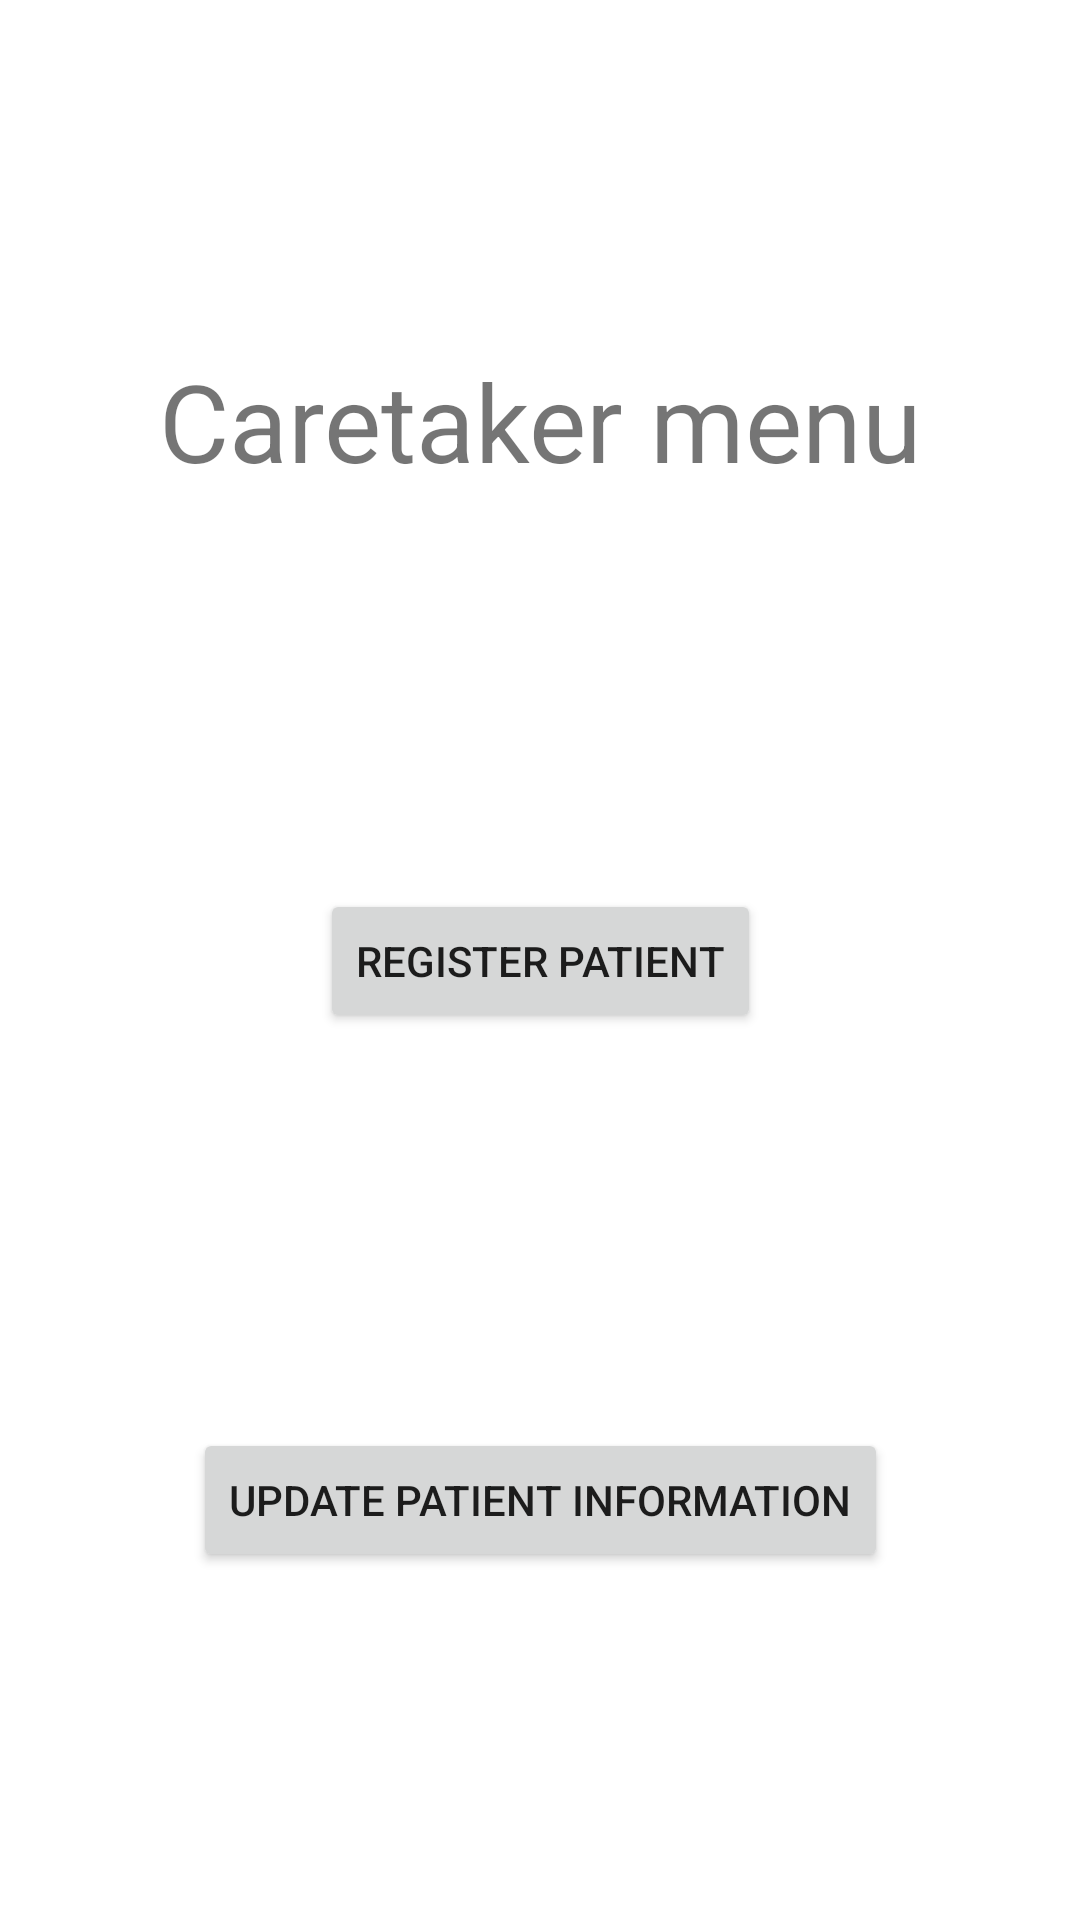

Produce the Android XML layout that renders to this screen, including the resource entries it uses.
<!-- AndroidManifest.xml: application theme Theme.ForgetMeNot.NoActionBar -->
<!-- res/layout/fragment_care_taker.xml -->
<?xml version="1.0" encoding="utf-8"?>
<androidx.constraintlayout.widget.ConstraintLayout xmlns:android="http://schemas.android.com/apk/res/android"
    xmlns:app="http://schemas.android.com/apk/res-auto"
    xmlns:tools="http://schemas.android.com/tools"
    android:id="@+id/relativeLayout"
    android:layout_width="match_parent"
    android:layout_height="match_parent">

    <TextView
        android:id="@+id/textView"
        android:layout_width="wrap_content"
        android:layout_height="wrap_content"
        android:layout_marginBottom="8dp"
        android:text="Caretaker menu"
        android:textSize="36sp"
        app:layout_constraintBottom_toTopOf="@+id/btn_caretaker_register_patient"
        app:layout_constraintLeft_toLeftOf="parent"
        app:layout_constraintRight_toRightOf="parent"
        app:layout_constraintTop_toTopOf="parent" />

    <Button
        android:id="@+id/btn_caretaker_register_patient"
        android:layout_width="wrap_content"
        android:layout_height="wrap_content"
        android:layout_marginTop="8dp"
        android:layout_marginBottom="8dp"
        android:text="@string/btn_caretaker_register_patient"
        app:layout_constraintBottom_toTopOf="@+id/btn_caretaker_update_patient_info"
        app:layout_constraintEnd_toEndOf="parent"
        app:layout_constraintStart_toStartOf="parent"
        app:layout_constraintTop_toBottomOf="@+id/textView" />

    <Button
        android:id="@+id/btn_caretaker_update_patient_info"
        android:layout_width="wrap_content"
        android:layout_height="wrap_content"
        android:layout_marginTop="8dp"
        android:text="@string/btn_caretaker_update_patient_info"
        app:layout_constraintBottom_toBottomOf="parent"
        app:layout_constraintEnd_toEndOf="parent"
        app:layout_constraintStart_toStartOf="parent"
        app:layout_constraintTop_toBottomOf="@+id/btn_caretaker_register_patient" />

</androidx.constraintlayout.widget.ConstraintLayout>
<!-- resources referenced by this layout -->
<resources>
  <string name="btn_caretaker_register_patient">Register patient</string>
  <string name="btn_caretaker_update_patient_info">Update Patient Information</string>
  <style name="Theme.ForgetMeNot.NoActionBar">
          <item name="windowActionBar">false</item>
          <item name="windowNoTitle">true</item>
      </style>
</resources>
